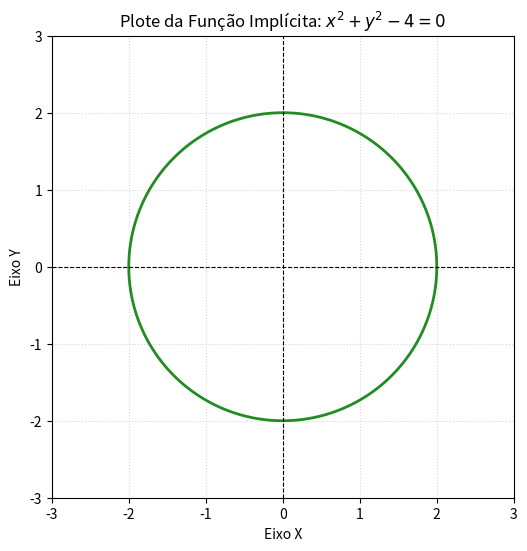

The script that saved this image:
import matplotlib.pyplot as plt
import numpy as np


def f(x, y):
    # Define a função implícita: x^2 + y^2 - 4 = 0
    return x**2 + y**2 - 4


# 1. Cria uma malha (grid) de pontos espalhados no intervalo de -3 a 3
x = np.linspace(-3, 3, 400)
y = np.linspace(-3, 3, 400)
X, Y = np.meshgrid(x, y)

# 2. Avalia a função implícita em cada par de coordenadas (X, Y)
Z = f(X, Y)

# 3. Configura a janela do gráfico
plt.figure(figsize=(6, 6))

# 4. Desenha a linha de contorno isolada onde Z é exatamente igual a 0
grafico = plt.contour(X, Y, Z, levels=[0], colors="forestgreen", linewidths=2)

# 5. Adiciona decorações e eixos cartesianos para referência
plt.axhline(0, color="black", linewidth=0.8, linestyle="--")
plt.axvline(0, color="black", linewidth=0.8, linestyle="--")

# 6. Configurações visuais adicionais
plt.title("Plote da Função Implícita: $x^2 + y^2 - 4 = 0$", fontsize=12)
plt.xlabel("Eixo X")
plt.ylabel("Eixo Y")
plt.grid(True, linestyle=":", alpha=0.5)

# Garante que a proporção dos eixos seja 1:1 para o círculo não ficar achatado
plt.gca().set_aspect("equal", adjustable="box")

# Exibe o gráfico na tela
plt.show()
